Run: headless pygame with SDL's dummy video driver; simulated clock (each Clock.tick advances the game by its frame time, no real sleeping); random seed 0; keys injected as events and as key.get_pressed() state; no mouse input.
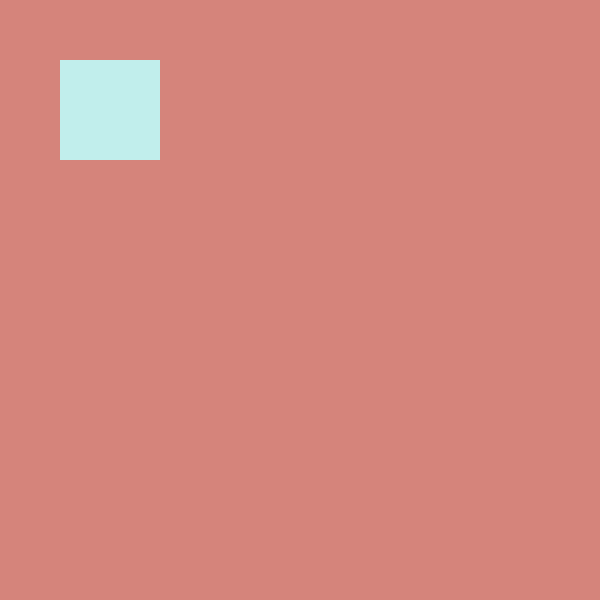
Frame 1 of 4 · flips 1–60 · no input
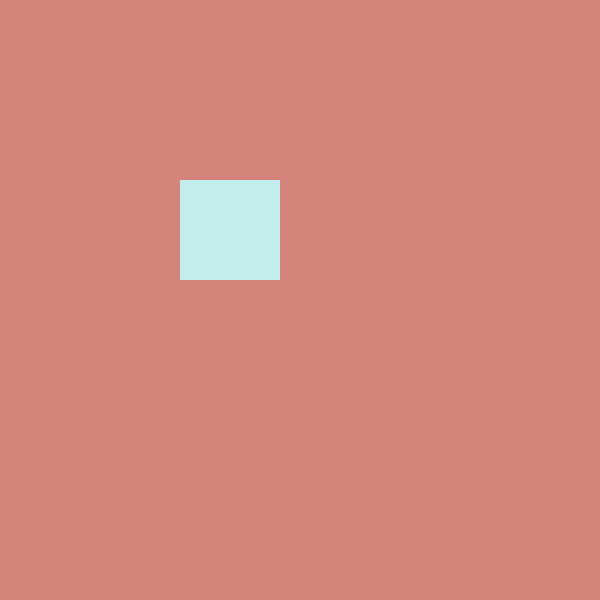
Frame 2 of 4 · flips 61–180 · tapped SPACE, RETURN · held RIGHT (→), D
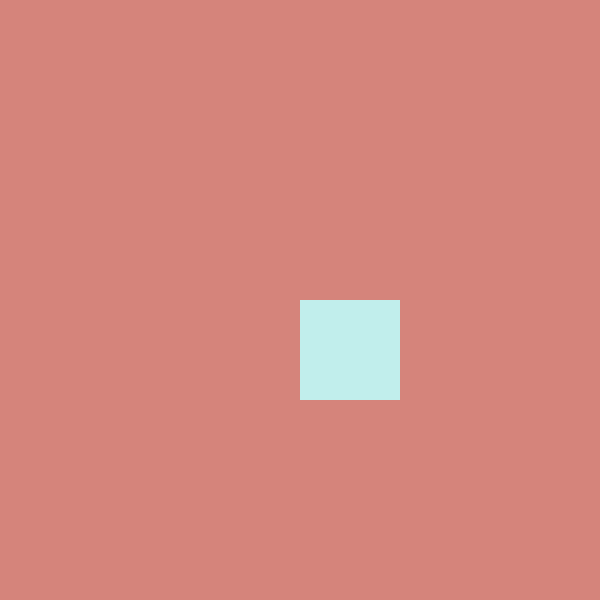
Frame 3 of 4 · flips 181–300 · held DOWN (↓), S
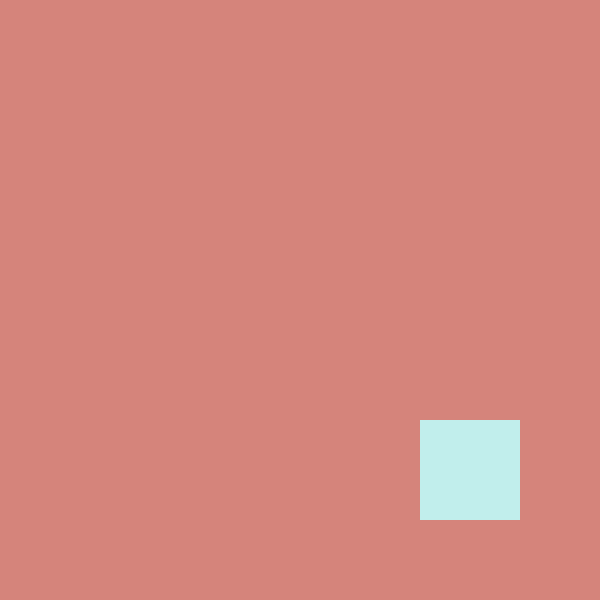
Frame 4 of 4 · flips 301–420 · held LEFT (←), A, UP (↑), W

The pygame program that drew these frames:

import pygame
pygame.init()
window = pygame.display.set_mode((600,600))
pygame.display.set_caption("Игра")
# Основной игровой цикл
running = True
A = pygame.Rect(0,0,100,100)
X = 0
Y = 0
clock = pygame.time.Clock()
while running:
    window.fill((213,132,123))
    clock.tick(30)
    for event in pygame.event.get():
        if event.type == pygame.QUIT:
            running = False

    # Здесь вы можете добавить код для обновления игры
    X += 1
    Y += 1
    A.x = X
    A.y = Y

    pygame.draw.rect(window,[193,238,236],A)

    # Отображение изменений на экране
    pygame.display.flip()

# Выход из Pygame
pygame.quit()
